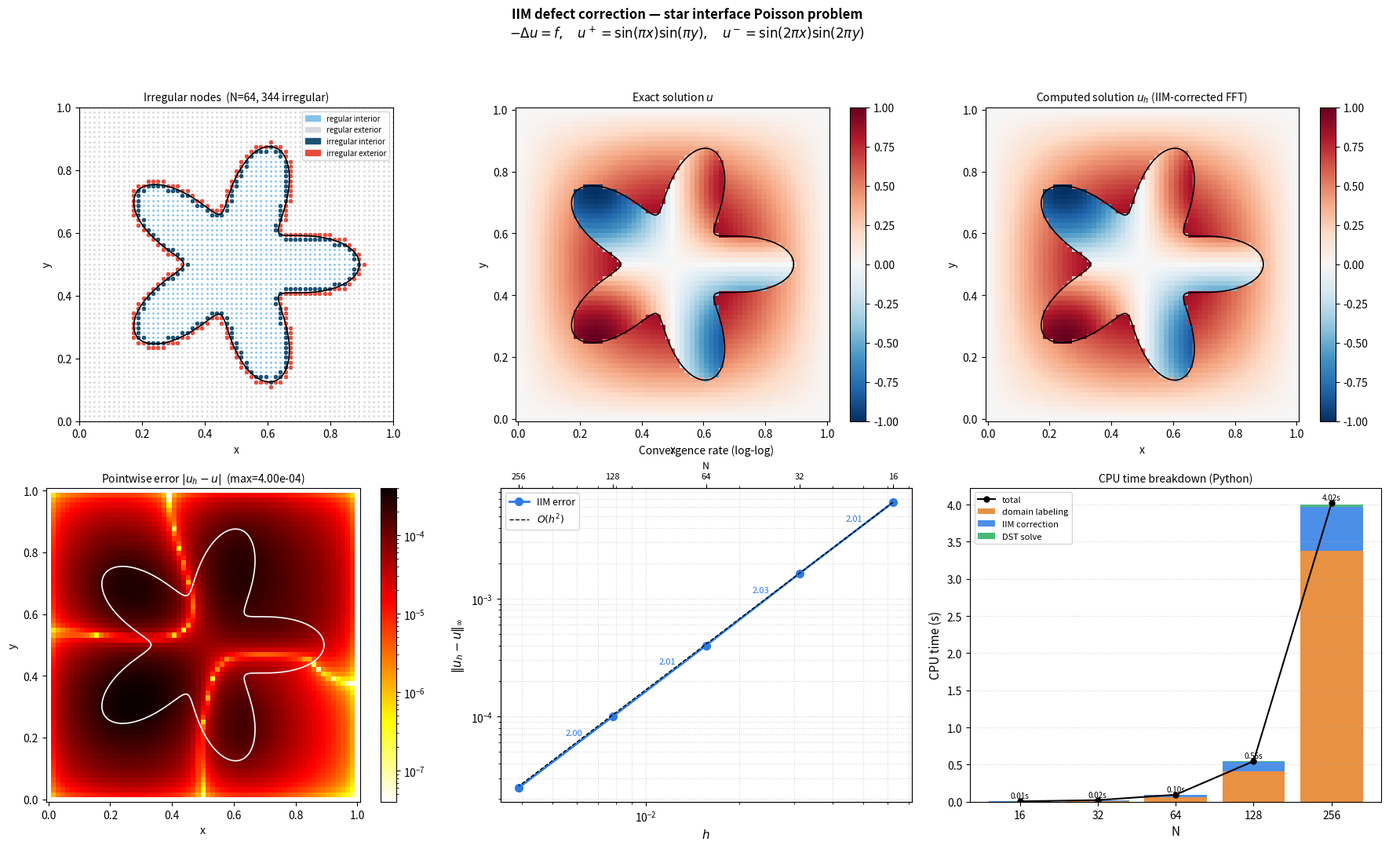

Write Python code to recreate this figure. (Note: this script raises an exception after producing the figure.)
"""
Visualize the IIM defect-correction Poisson solve on a star-shaped interface.

Panels:
  (0,0)  Irregular nodes — which nodes get the 1/h² correction
  (0,1)  Exact solution u (piecewise smooth)
  (0,2)  Computed solution u_h (IIM-corrected FFT solve)
  (1,0)  Pointwise error |u_h − u|
  (1,1)  Convergence: ‖error‖_∞ vs h  (log-log, slope ≈ 2)
  (1,2)  CPU time breakdown vs N
"""

import numpy as np
import time
import matplotlib.pyplot as plt
import matplotlib.colors as mcolors
from scipy.fft import dstn

kPi = np.pi

# ─── manufactured solution ───────────────────────────────────────────────────

def u_plus(x, y):  return np.sin(kPi*x) * np.sin(kPi*y)
def u_minus(x, y): return np.sin(2*kPi*x) * np.sin(2*kPi*y)
def f_plus(x, y):  return 2.0*kPi**2 * np.sin(kPi*x) * np.sin(kPi*y)
def f_minus(x, y): return 8.0*kPi**2 * np.sin(2*kPi*x) * np.sin(2*kPi*y)
def C_fn(x, y):    return u_plus(x,y) - u_minus(x,y)

# ─── star geometry ───────────────────────────────────────────────────────────

CX, CY, R_STAR, A_STAR, K_STAR = 0.5, 0.5, 0.28, 0.40, 5

def star_r(th):
    return R_STAR * (1.0 + A_STAR * np.cos(K_STAR * th))

def star_contains(x, y):
    rho = np.sqrt((x - CX)**2 + (y - CY)**2)
    th  = np.arctan2(y - CY, x - CX)
    return rho < star_r(th)

def star_iface_pts(N_pts):
    th = np.linspace(0, 2*kPi, N_pts, endpoint=False)
    r  = star_r(th)
    return np.column_stack([CX + r*np.cos(th), CY + r*np.sin(th)])

# ─── domain labeling: narrow band (exact test) + BFS flood-fill ──────────────

def label_grid(pts, iface_pts, h):
    """Returns labels[n] = 1 (inside) or 0 (outside) for each grid point."""
    N_pts = len(pts)
    # min distance to interface quadrature points
    d = np.full(N_pts, np.inf)
    for q in iface_pts:
        dd = np.sqrt(((pts - q)**2).sum(axis=1))
        d = np.minimum(d, dd)

    band_r = 4.0 * h
    labels = np.full(N_pts, -1, dtype=int)

    # (a) label band nodes analytically
    band_idx = np.where(d < band_r)[0]
    for n in band_idx:
        labels[n] = 1 if star_contains(pts[n,0], pts[n,1]) else 0

    # (b) BFS from band
    from collections import deque
    nx = ny = int(round(1.0 / h)) + 1
    queue = deque(band_idx)
    while queue:
        n = queue.popleft()
        lbl = labels[n]
        i, j = n % nx, n // nx
        for di, dj in [(1,0),(-1,0),(0,1),(0,-1)]:
            ni, nj = i+di, j+dj
            if 0 <= ni < nx and 0 <= nj < ny:
                nb = nj*nx + ni
                if labels[nb] == -1:
                    labels[nb] = lbl
                    queue.append(nb)
    labels[labels == -1] = 0
    return labels

# ─── irregular node detection ────────────────────────────────────────────────

def find_irregular(labels, nx, ny):
    """Returns boolean array; True = irregular interior node."""
    N = nx * ny
    irreg = np.zeros(N, dtype=bool)
    for n in range(N):
        i, j = n % nx, n // nx
        if i == 0 or i == nx-1 or j == 0 or j == ny-1:
            continue
        ln = labels[n]
        for di, dj in [(1,0),(-1,0),(0,1),(0,-1)]:
            ni, nj = i+di, j+dj
            nb = nj*nx + ni
            if 1 <= ni <= nx-2 and 1 <= nj <= ny-2 and labels[nb] != ln:
                irreg[n] = True
                break
    return irreg

# ─── IIM correction ──────────────────────────────────────────────────────────

def iim_correct(f, C, labels, nx, ny, h):
    """Returns corrected F = f + (lnb - ln) * C[nb] / h² for irregular nodes."""
    F = f.copy()
    h2 = h * h
    for n in range(nx * ny):
        i, j = n % nx, n // nx
        if i == 0 or i == nx-1 or j == 0 or j == ny-1:
            continue
        ln = labels[n]
        for di, dj in [(1,0),(-1,0),(0,1),(0,-1)]:
            ni, nj = i+di, j+dj
            if 1 <= ni <= nx-2 and 1 <= nj <= ny-2:
                nb = nj*nx + ni
                lnb = labels[nb]
                if lnb != ln:
                    F[n] += (lnb - ln) * C[nb] / h2
    return F

# ─── DST Poisson solver: Δ_h u = rhs with homogeneous Dirichlet ──────────────

def solve_poisson(rhs_full, N, h):
    """rhs_full: (N+1)*(N+1) flat array, row-major j*(N+1)+i.
    Returns u_full same shape (zero at boundary)."""
    nx = ny = N + 1
    # Extract interior rhs: shape (N-1, N-1), row=j-1, col=i-1
    rhs_int = np.zeros((N-1, N-1))
    for j in range(1, N):
        for i in range(1, N):
            rhs_int[j-1, i-1] = rhs_full[j*nx + i]

    # Eigenvalues of Δ_h (discrete positive Laplacian / h²):
    p = np.arange(1, N)
    lam1d = (2*np.cos(p*kPi/N) - 2.0) / h**2   # negative values
    LAM = lam1d[:, None] + lam1d[None, :]        # shape (N-1, N-1)

    # DST-I (ortho) diagonalizes the 1D stencil
    rhs_hat = dstn(rhs_int, type=1, norm='ortho')
    u_hat   = rhs_hat / LAM
    u_int   = dstn(u_hat, type=1, norm='ortho')

    u_full = np.zeros(nx * ny)
    for j in range(1, N):
        for i in range(1, N):
            u_full[j*nx + i] = u_int[j-1, i-1]
    return u_full

# ─── full IIM pipeline at resolution N ───────────────────────────────────────

def iim_solve(N, timed=False):
    h   = 1.0 / N
    nx  = ny = N + 1
    n_total = nx * ny

    xs = np.linspace(0, 1, nx)
    ys = np.linspace(0, 1, ny)
    # indexing='xy' (default): XI[j,i]=xs[i], YI[j,i]=ys[j]
    # ravel order: j*nx+i  →  pts[j*nx+i] = (xs[i], ys[j])  ✓ matches C++ convention
    XI, YI = np.meshgrid(xs, ys)
    pts = np.column_stack([XI.ravel(), YI.ravel()])  # (n_total, 2)

    t0 = time.perf_counter()

    # 1. Domain labeling
    iface_pts = star_iface_pts(8 * N)
    labels = label_grid(pts, iface_pts, h)

    t_label = time.perf_counter()

    # 2. Build f, C, u_exact
    f_arr      = np.zeros(n_total)
    u_exact    = np.zeros(n_total)
    C_arr      = np.zeros(n_total)
    for n in range(n_total):
        x, y = pts[n]
        i, j = n % nx, n // nx
        bdy  = (i == 0 or i == nx-1 or j == 0 or j == ny-1)
        lbl  = labels[n]
        u_exact[n] = u_minus(x,y) if lbl == 1 else u_plus(x,y)
        C_arr[n]   = C_fn(x, y)
        if not bdy:
            f_arr[n] = f_minus(x,y) if lbl == 1 else f_plus(x,y)

    # 3. IIM correction
    F = iim_correct(f_arr, C_arr, labels, nx, ny, h)

    t_correct = time.perf_counter()

    # 4. Solve (solver convention: pass -F for -Δu = f ↔ Δu = -f)
    u_sol = solve_poisson(-F, N, h)

    t_solve = time.perf_counter()

    # 5. Max-norm error at interior nodes
    err = 0.0
    for j in range(1, N):
        for i in range(1, N):
            n = j*nx + i
            err = max(err, abs(u_sol[n] - u_exact[n]))

    t_end = time.perf_counter()

    timing = {
        'label':   t_label   - t0,
        'correct': t_correct - t_label,
        'solve':   t_solve   - t_correct,
        'total':   t_end     - t0,
    }
    return labels, u_exact, u_sol, pts, h, nx, ny, err, timing

# ============================================================================
# Compute data
# ============================================================================

print("Computing N=64 solution for panels 1–4 …")
labels64, u_exact64, u_sol64, pts64, h64, nx64, ny64, err64, timing64 = iim_solve(64, timed=True)
irreg64 = find_irregular(labels64, nx64, ny64)

print("  N=64  max_err = {:.4e}  t_total = {:.3f}s".format(err64, timing64['total']))

print("Computing convergence table …")
Ns     = [16, 32, 64, 128, 256]
errors = []
times  = {'label': [], 'correct': [], 'solve': [], 'total': []}

for N in Ns:
    *_, err, tim = iim_solve(N)
    errors.append(err)
    for k in times: times[k].append(tim[k])
    print("  N={:4d}  err={:.4e}  t_total={:.3f}s".format(N, err, tim['total']))

# ============================================================================
# Figure
# ============================================================================

fig, axes = plt.subplots(2, 3, figsize=(18, 11))
fig.suptitle(
    "IIM defect correction — star interface Poisson problem\n"
    r"$-\Delta u = f,\quad u^+ = \sin(\pi x)\sin(\pi y),\quad u^- = \sin(2\pi x)\sin(2\pi y)$",
    fontsize=12, fontweight='bold'
)

th_curve = np.linspace(0, 2*kPi, 800)
r_curve  = star_r(th_curve)
cx_curve = CX + r_curve * np.cos(th_curve)
cy_curve = CY + r_curve * np.sin(th_curve)

# ─── helper: reshape flat array to 2D (x-fast) for pcolormesh ───────────────
def to_grid(arr, nx, ny):
    # arr[j*nx+i] → shape (ny, nx) for imshow/pcolormesh
    return arr.reshape(ny, nx).T  # now shape (nx, ny)? let's keep it as (ny,nx)

def to_2d(arr, nx, ny):
    return arr.reshape(ny, nx)  # row=j (y), col=i (x)  → matches imshow

# ─── Panel (0,0): irregular nodes ────────────────────────────────────────────
ax = axes[0, 0]

cols_reg  = {0: '#d5d8dc', 1: '#85c1e9'}   # regular exterior / interior
cols_irr  = {0: '#e74c3c', 1: '#1a5276'}   # irreg exterior / interior

# Sort: regular first (background), irregular on top
for lbl in [0, 1]:
    mask_reg = (~irreg64) & (labels64 == lbl)
    ax.scatter(pts64[mask_reg, 0], pts64[mask_reg, 1],
               s=4, c=cols_reg[lbl], linewidths=0, zorder=2)
for lbl in [0, 1]:
    mask_irr = irreg64 & (labels64 == lbl)
    ax.scatter(pts64[mask_irr, 0], pts64[mask_irr, 1],
               s=16, c=cols_irr[lbl], linewidths=0, zorder=3,
               label=f"irregular, {'inside' if lbl else 'outside'}")

ax.plot(cx_curve, cy_curve, 'k-', lw=1.2, zorder=4)
ax.set_title(f"Irregular nodes  (N={nx64-1}, {irreg64.sum()} irregular)", fontsize=10)
ax.set_aspect('equal'); ax.set_xlim(0,1); ax.set_ylim(0,1)
ax.set_xlabel('x'); ax.set_ylabel('y')

from matplotlib.patches import Patch
legend_elems = [
    Patch(color=cols_reg[1],  label='regular interior'),
    Patch(color=cols_reg[0],  label='regular exterior'),
    Patch(color=cols_irr[1],  label='irregular interior'),
    Patch(color=cols_irr[0],  label='irregular exterior'),
]
ax.legend(handles=legend_elems, fontsize=7, loc='upper right')

# ─── Panel (0,1): exact solution ─────────────────────────────────────────────
ax = axes[0, 1]
Z_exact = to_2d(u_exact64, nx64, ny64)  # (ny, nx)
xs = np.linspace(0, 1, nx64)
ys = np.linspace(0, 1, ny64)
im = ax.pcolormesh(xs, ys, Z_exact, shading='auto', cmap='RdBu_r')
ax.plot(cx_curve, cy_curve, 'k-', lw=1.2)
ax.set_title("Exact solution $u$", fontsize=10)
ax.set_aspect('equal'); ax.set_xlabel('x'); ax.set_ylabel('y')
plt.colorbar(im, ax=ax)

# ─── Panel (0,2): computed solution ──────────────────────────────────────────
ax = axes[0, 2]
Z_sol = to_2d(u_sol64, nx64, ny64)
im2 = ax.pcolormesh(xs, ys, Z_sol, shading='auto', cmap='RdBu_r',
                    vmin=Z_exact.min(), vmax=Z_exact.max())
ax.plot(cx_curve, cy_curve, 'k-', lw=1.2)
ax.set_title("Computed solution $u_h$ (IIM-corrected FFT)", fontsize=10)
ax.set_aspect('equal'); ax.set_xlabel('x'); ax.set_ylabel('y')
plt.colorbar(im2, ax=ax)

# ─── Panel (1,0): pointwise error ────────────────────────────────────────────
ax = axes[1, 0]
err_field = np.abs(u_sol64 - u_exact64)
# zero out boundary
for n in range(nx64 * ny64):
    i, j = n % nx64, n // nx64
    if i == 0 or i == nx64-1 or j == 0 or j == ny64-1:
        err_field[n] = 0.0
Z_err = to_2d(err_field, nx64, ny64)
im3 = ax.pcolormesh(xs, ys, Z_err, shading='auto', cmap='hot_r',
                    norm=mcolors.LogNorm(vmin=max(Z_err.max()*1e-4, 1e-10),
                                         vmax=max(Z_err.max(), 1e-9)))
ax.plot(cx_curve, cy_curve, 'w-', lw=1.2)
ax.set_title(f"Pointwise error $|u_h - u|$  (max={err64:.2e})", fontsize=10)
ax.set_aspect('equal'); ax.set_xlabel('x'); ax.set_ylabel('y')
plt.colorbar(im3, ax=ax)

# ─── Panel (1,1): convergence ────────────────────────────────────────────────
ax = axes[1, 1]
hs   = [1.0/N for N in Ns]
ax.loglog(hs, errors, 'o-', color='#2c7be5', linewidth=2, markersize=7, label='IIM error')

# Reference O(h²) line through the first point
h_ref = np.array([hs[0], hs[-1]])
ax.loglog(h_ref, errors[0] * (h_ref / hs[0])**2, 'k--', lw=1, label='$O(h^2)$')

# Annotate rates
rates = [np.log2(errors[i-1]/errors[i]) / np.log2(hs[i-1]/hs[i])
         for i in range(1, len(Ns))]
for i, (h_mid, rate) in enumerate(zip([(hs[i]+hs[i+1])*0.5 for i in range(len(Ns)-1)], rates)):
    ax.text(h_mid, (errors[i]*errors[i+1])**0.5 * 1.4,
            f'{rate:.2f}', fontsize=8, ha='center', color='#2c7be5')

ax.set_xlabel('$h$', fontsize=11)
ax.set_ylabel(r'$\|u_h - u\|_\infty$', fontsize=11)
ax.set_title('Convergence rate (log-log)', fontsize=10)
ax.legend(fontsize=9)
ax.grid(True, which='both', linestyle=':', alpha=0.5)

# Second x-axis showing N
ax2 = ax.twiny()
ax2.set_xlim(ax.get_xlim())
ax2.set_xscale('log')
ax2.set_xticks(hs)
ax2.set_xticklabels([str(N) for N in Ns], fontsize=8)
ax2.set_xlabel('N', fontsize=9)

# ─── Panel (1,2): CPU time breakdown ─────────────────────────────────────────
ax = axes[1, 2]
Ns_arr = np.array(Ns)

colors = {'label': '#e67e22', 'correct': '#2c7be5', 'solve': '#27ae60'}
labels_legend = {'label': 'domain labeling', 'correct': 'IIM correction', 'solve': 'DST solve'}
bottom = np.zeros(len(Ns))

for key in ['label', 'correct', 'solve']:
    vals = np.array(times[key])
    ax.bar(range(len(Ns)), vals, bottom=bottom,
           color=colors[key], label=labels_legend[key], alpha=0.85)
    bottom += vals

ax.plot(range(len(Ns)), times['total'], 'ko-', markersize=5, linewidth=1.5, label='total')
ax.set_xticks(range(len(Ns)))
ax.set_xticklabels([str(N) for N in Ns])
ax.set_xlabel('N', fontsize=11)
ax.set_ylabel('CPU time (s)', fontsize=11)
ax.set_title('CPU time breakdown (Python)', fontsize=10)
ax.legend(fontsize=8, loc='upper left')
ax.grid(True, axis='y', linestyle=':', alpha=0.5)

# Annotate each bar with total time
for i, t in enumerate(times['total']):
    ax.text(i, t + times['total'][-1]*0.01, f'{t:.2f}s', ha='center', fontsize=7)

# ─── layout ──────────────────────────────────────────────────────────────────
plt.tight_layout(rect=[0, 0, 1, 0.95])

out = "/Users/zhouhan/programs/kfbim/kfbim-recon/scripts/iim_2d_viz.png"
plt.savefig(out, dpi=150, bbox_inches='tight')
print(f"\nSaved → {out}")
plt.show()
